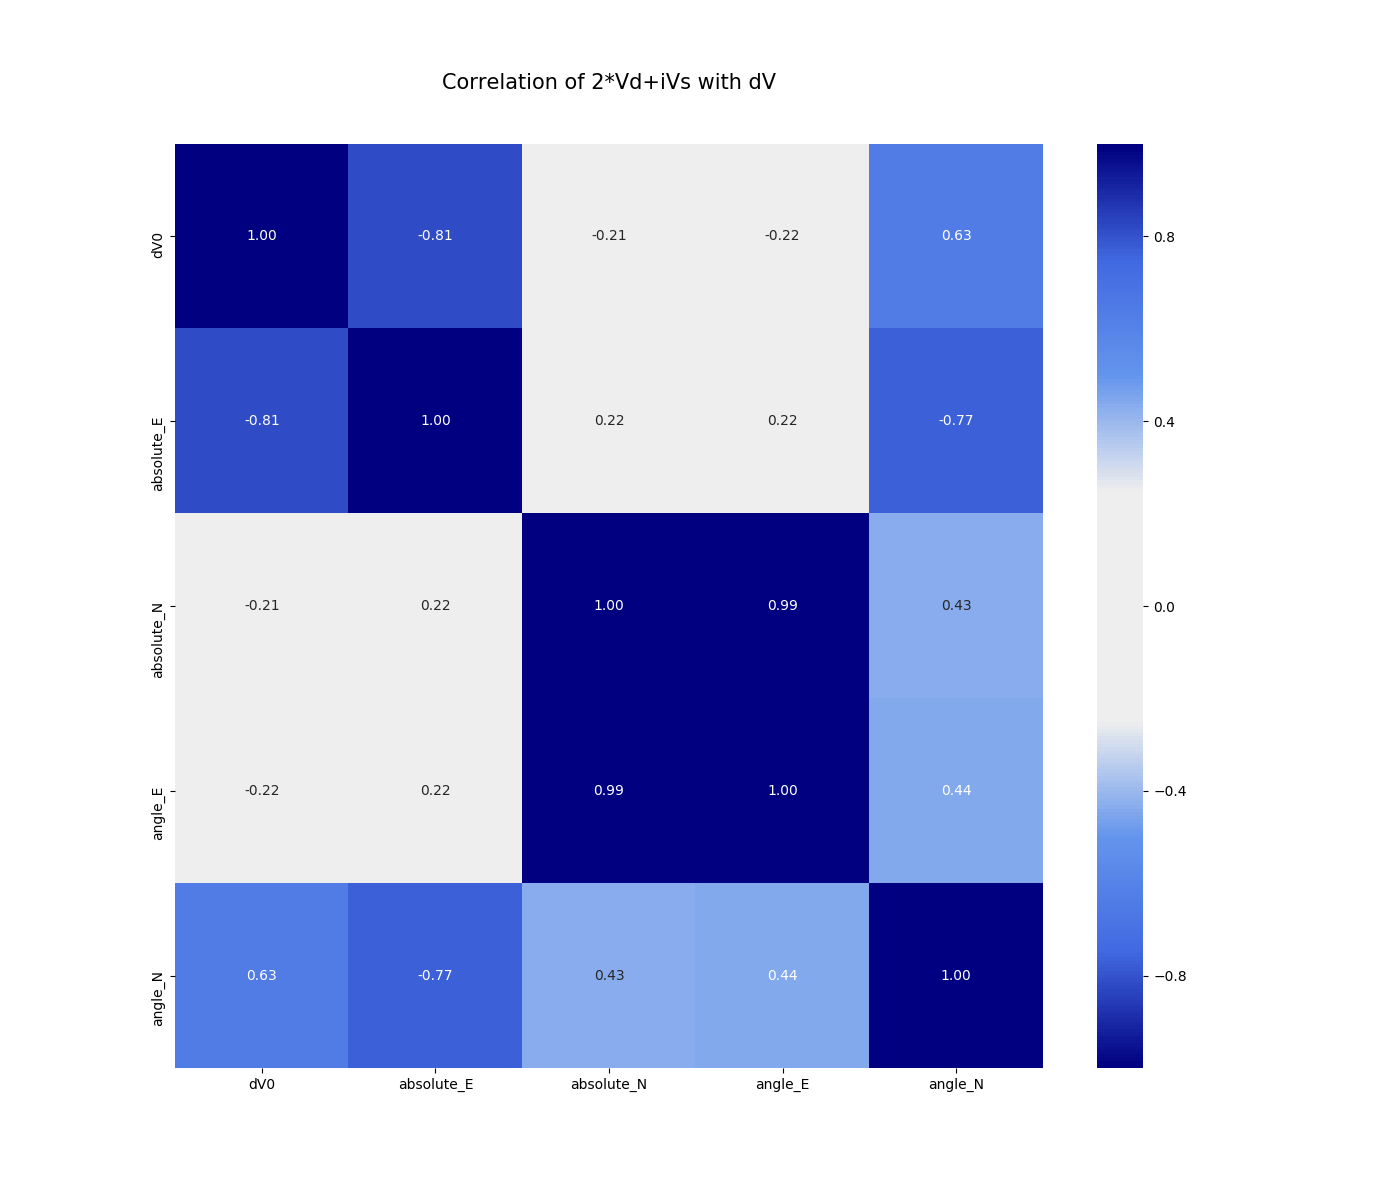

Data behind this chart, as committed beside it:
, dV0, absolute_E, absolute_N, angle_E, angle_N
dV0, 1.0, -0.8132, -0.2054, -0.2204, 0.6347
absolute_E, -0.8132, 1.0, 0.2194, 0.222, -0.7687
absolute_N, -0.2054, 0.2194, 1.0, 0.9943, 0.4321
angle_E, -0.2204, 0.222, 0.9943, 1.0, 0.4423
angle_N, 0.6347, -0.7687, 0.4321, 0.4423, 1.0
